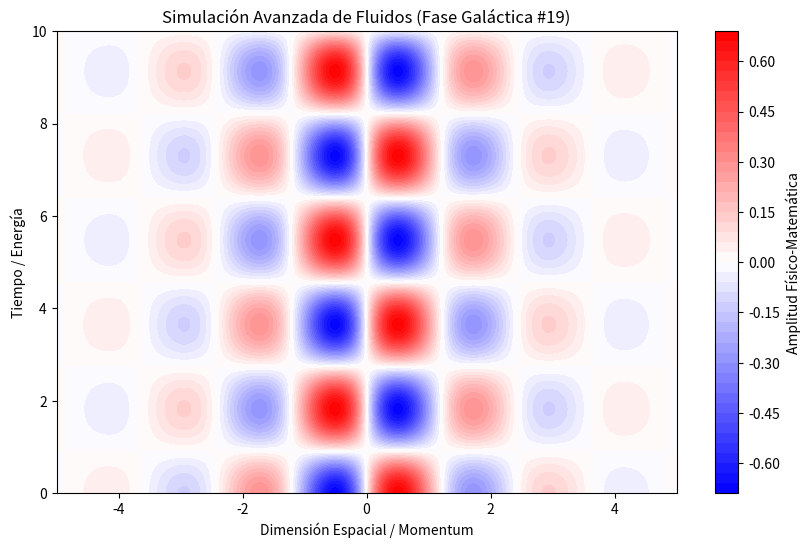

Here is the Python script that generated this plot:
%matplotlib inline
# Simulación Galáctica: Fluidos - Variante 19
import numpy as np
import matplotlib.pyplot as plt

# Parámetros Físicos Aleatorios
param_1 = 2.582
param_2 = 1.72
param_3 = 0.694

t = np.linspace(0, 10, 500)
x = np.linspace(-5, 5, 500)
X, T = np.meshgrid(x, t)

# Ecuación Base (Avanzada)
Z = np.sin(X * param_1) * np.cos(T * param_2) * np.exp(-np.abs(X) * param_3)

plt.figure(figsize=(10, 6))
plt.contourf(X, T, Z, 50, cmap='bwr')
plt.colorbar(label='Amplitud Físico-Matemática')
plt.title(r'Simulación Avanzada de Fluidos (Fase Galáctica #19)')
plt.xlabel('Dimensión Espacial / Momentum')
plt.ylabel('Tiempo / Energía')
plt.show()
